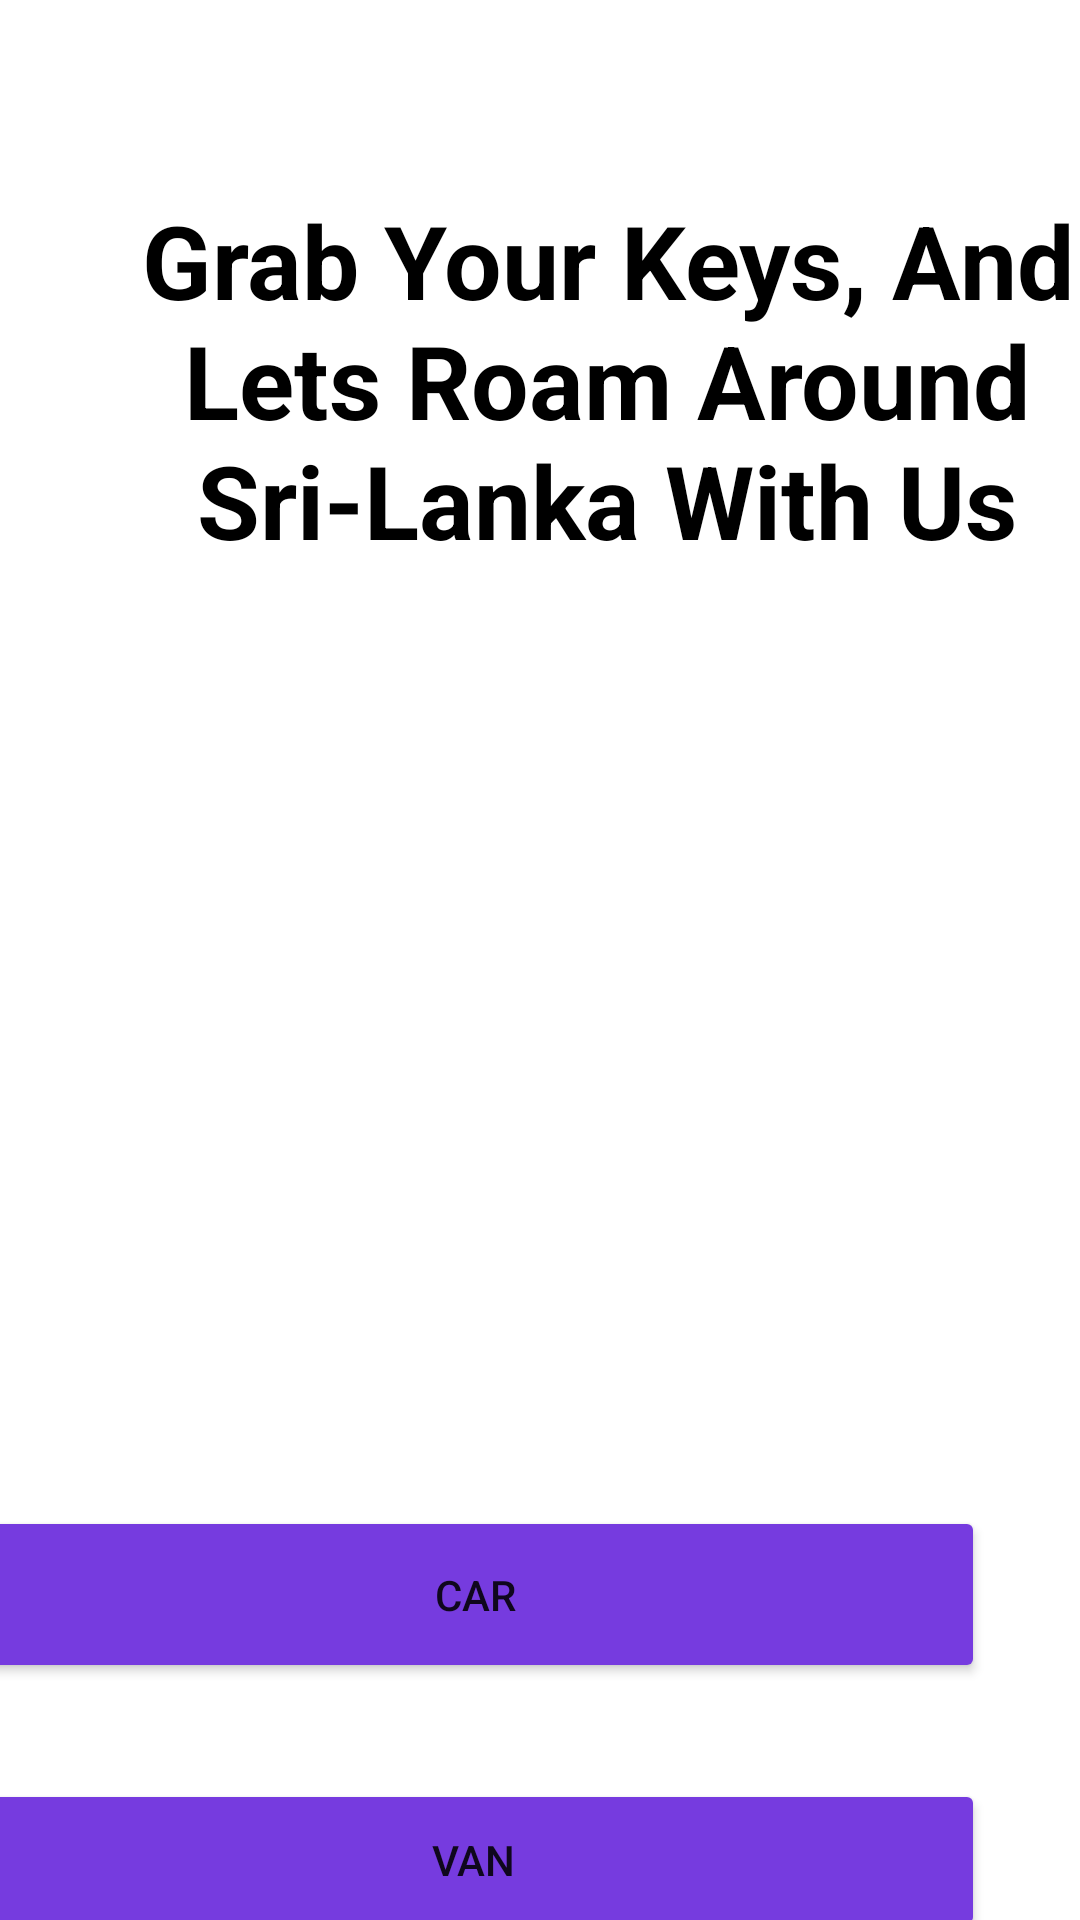

This screen was rendered from an Android layout file. Write that file and the resources it references.
<!-- AndroidManifest.xml: application theme Theme.PageOne -->
<!-- res/layout/activity_main.xml -->
<?xml version="1.0" encoding="utf-8"?>
<androidx.constraintlayout.widget.ConstraintLayout xmlns:android="http://schemas.android.com/apk/res/android"
    xmlns:app="http://schemas.android.com/apk/res-auto"
    xmlns:tools="http://schemas.android.com/tools"
    android:id="@+id/linearLayout2"
    android:layout_width="match_parent"
    android:layout_height="match_parent"
    android:background="@drawable/img_4"
    tools:context=".MainActivity">

    <TextView
        android:id="@+id/vehicleType"
        android:layout_width="333dp"
        android:layout_height="178dp"
        android:layout_marginStart="36dp"
        android:layout_marginTop="64dp"
        android:text="Grab Your Keys, And Lets Roam Around Sri-Lanka With Us"
        android:textAlignment="center"
        android:textColor="#000"
        android:textSize="34sp"
        android:textStyle="bold"
        app:layout_constraintStart_toStartOf="parent"
        app:layout_constraintTop_toTopOf="parent" />

    <Button
        android:id="@+id/car"
        android:layout_width="340dp"
        android:layout_height="59dp"
        android:layout_marginStart="32dp"
        android:layout_marginTop="260dp"
        android:layout_marginEnd="32dp"
        android:backgroundTint="#763BDF"
        android:text="CAR"
        app:layout_constraintEnd_toEndOf="parent"
        app:layout_constraintHorizontal_bias="1.0"
        app:layout_constraintStart_toStartOf="@+id/vehicleType"
        app:layout_constraintTop_toBottomOf="@+id/vehicleType" />

    <Button
        android:id="@+id/van"
        android:layout_width="341dp"
        android:layout_height="54dp"
        android:layout_marginStart="32dp"
        android:layout_marginTop="32dp"
        android:layout_marginEnd="32dp"
        android:backgroundTint="#763BDF"
        android:text="VAN"
        app:layout_constraintEnd_toEndOf="parent"
        app:layout_constraintHorizontal_bias="1.0"
        app:layout_constraintStart_toStartOf="parent"
        app:layout_constraintTop_toBottomOf="@+id/car" />

</androidx.constraintlayout.widget.ConstraintLayout>
<!-- resources referenced by this layout -->
<resources>
  <style name="Theme.PageOne" parent="Theme.MaterialComponents.Light.NoActionBar">
          
          <item name="colorPrimary">@color/purple_500</item>
          <item name="colorPrimaryVariant">@color/purple_700</item>
          <item name="colorOnPrimary">@color/white</item>
          
          <item name="colorSecondary">@color/teal_200</item>
          <item name="colorSecondaryVariant">@color/teal_700</item>
          <item name="colorOnSecondary">@color/black</item>
          
          <item name="android:statusBarColor">?attr/colorPrimaryVariant</item>
          
      </style>
  <color name="purple_500">#FF6200EE</color>
  <color name="purple_700">#FF3700B3</color>
  <color name="white">#FFFFFFFF</color>
  <color name="teal_200">#FF03DAC5</color>
  <color name="teal_700">#FF018786</color>
  <color name="black">#FF000000</color>
</resources>
